Run: headless pygame with SDL's dummy video driver; simulated clock (each Clock.tick advances the game by its frame time, no real sleeping); random seed 0; keys injected as events and as key.get_pressed() state; no mouse input.
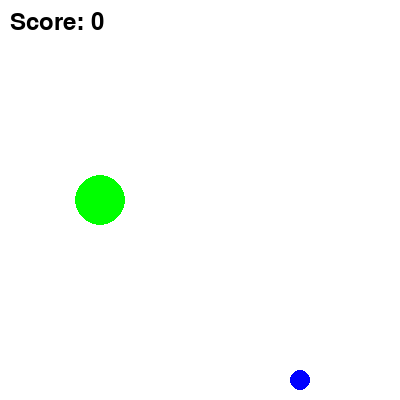
Frame 1 of 4 · flips 1–60 · no input
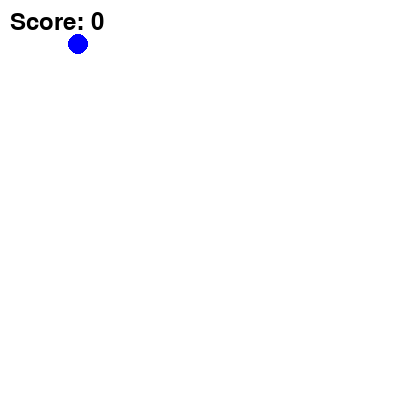
Frame 2 of 4 · flips 61–180 · tapped SPACE, RETURN · held RIGHT (→), D
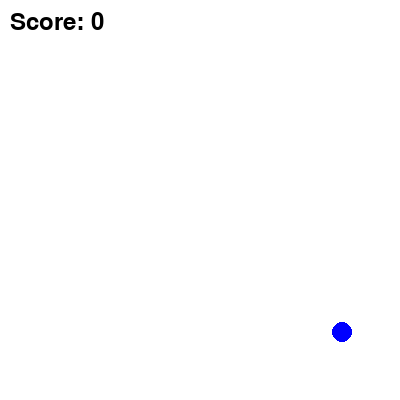
Frame 3 of 4 · flips 181–300 · held DOWN (↓), S
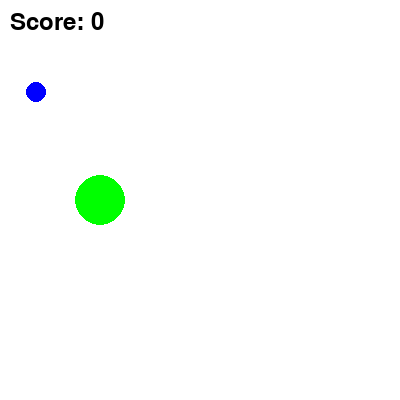
Frame 4 of 4 · flips 301–420 · held LEFT (←), A, UP (↑), W

The pygame program that drew these frames:

import pygame
import sys

# Initialize Pygame
pygame.init()

# Set up the display
screen = pygame.display.set_mode((400, 400))
pygame.display.set_caption('Scoring System')

# Font for displaying score
font = pygame.font.Font(None, 36)
score = 0
collision_occurred = False

# Define the Ball class
class Ball(pygame.sprite.Sprite):
    def __init__(self):
        super().__init__()
        self.image = pygame.Surface((20, 20), pygame.SRCALPHA)
        pygame.draw.circle(self.image, (0, 0, 255), (10, 10), 10)
        self.rect = self.image.get_rect()
        self.rect.center = (300, 200)  # Start the ball away from the player
        self.speed_x = 3
        self.speed_y = 3

    def update(self):
        self.rect.x += self.speed_x
        self.rect.y += self.speed_y

        if self.rect.left <= 0 or self.rect.right >= 400:
            self.speed_x = -self.speed_x
        if self.rect.top <= 0 or self.rect.bottom >= 400:
            self.speed_y = -self.speed_y

# Define the Player class
class Player(pygame.sprite.Sprite):
    def __init__(self):
        super().__init__()
        self.image = pygame.Surface((50, 50), pygame.SRCALPHA)
        pygame.draw.circle(self.image, (0, 255, 0), (25, 25), 25)
        self.rect = self.image.get_rect()
        self.rect.center = (100, 200)  # Start the player away from the ball

    def update(self):
        keys = pygame.key.get_pressed()
        if keys[pygame.K_LEFT]:
            self.rect.x -= 5
        if keys[pygame.K_RIGHT]:
            self.rect.x += 5
        if keys[pygame.K_UP]:
            self.rect.y -= 5
        if keys[pygame.K_DOWN]:
            self.rect.y += 5

# Create instances of Player and Ball
player = Player()
ball = Ball()
sprites = pygame.sprite.Group(player, ball)

# Set up the clock for a consistent frame rate
clock = pygame.time.Clock()

while True:
    for event in pygame.event.get():
        if event.type == pygame.QUIT:
            pygame.quit()
            sys.exit()

    # Update the sprites
    sprites.update()

    # Check for collision and update score
    if player.rect.colliderect(ball.rect):
        if not collision_occurred:
            score += 1
            collision_occurred = True
    else:
        collision_occurred = False

    # Fill the screen with white
    screen.fill((255, 255, 255))
    # Draw the sprites on the screen
    sprites.draw(screen)

    # Render and display the score
    score_text = font.render(f'Score: {score}', True, (0, 0, 0))
    screen.blit(score_text, (10, 10))

    # Update the display
    pygame.display.flip()
    # Control the frame rate to 30 FPS
    clock.tick(30)
